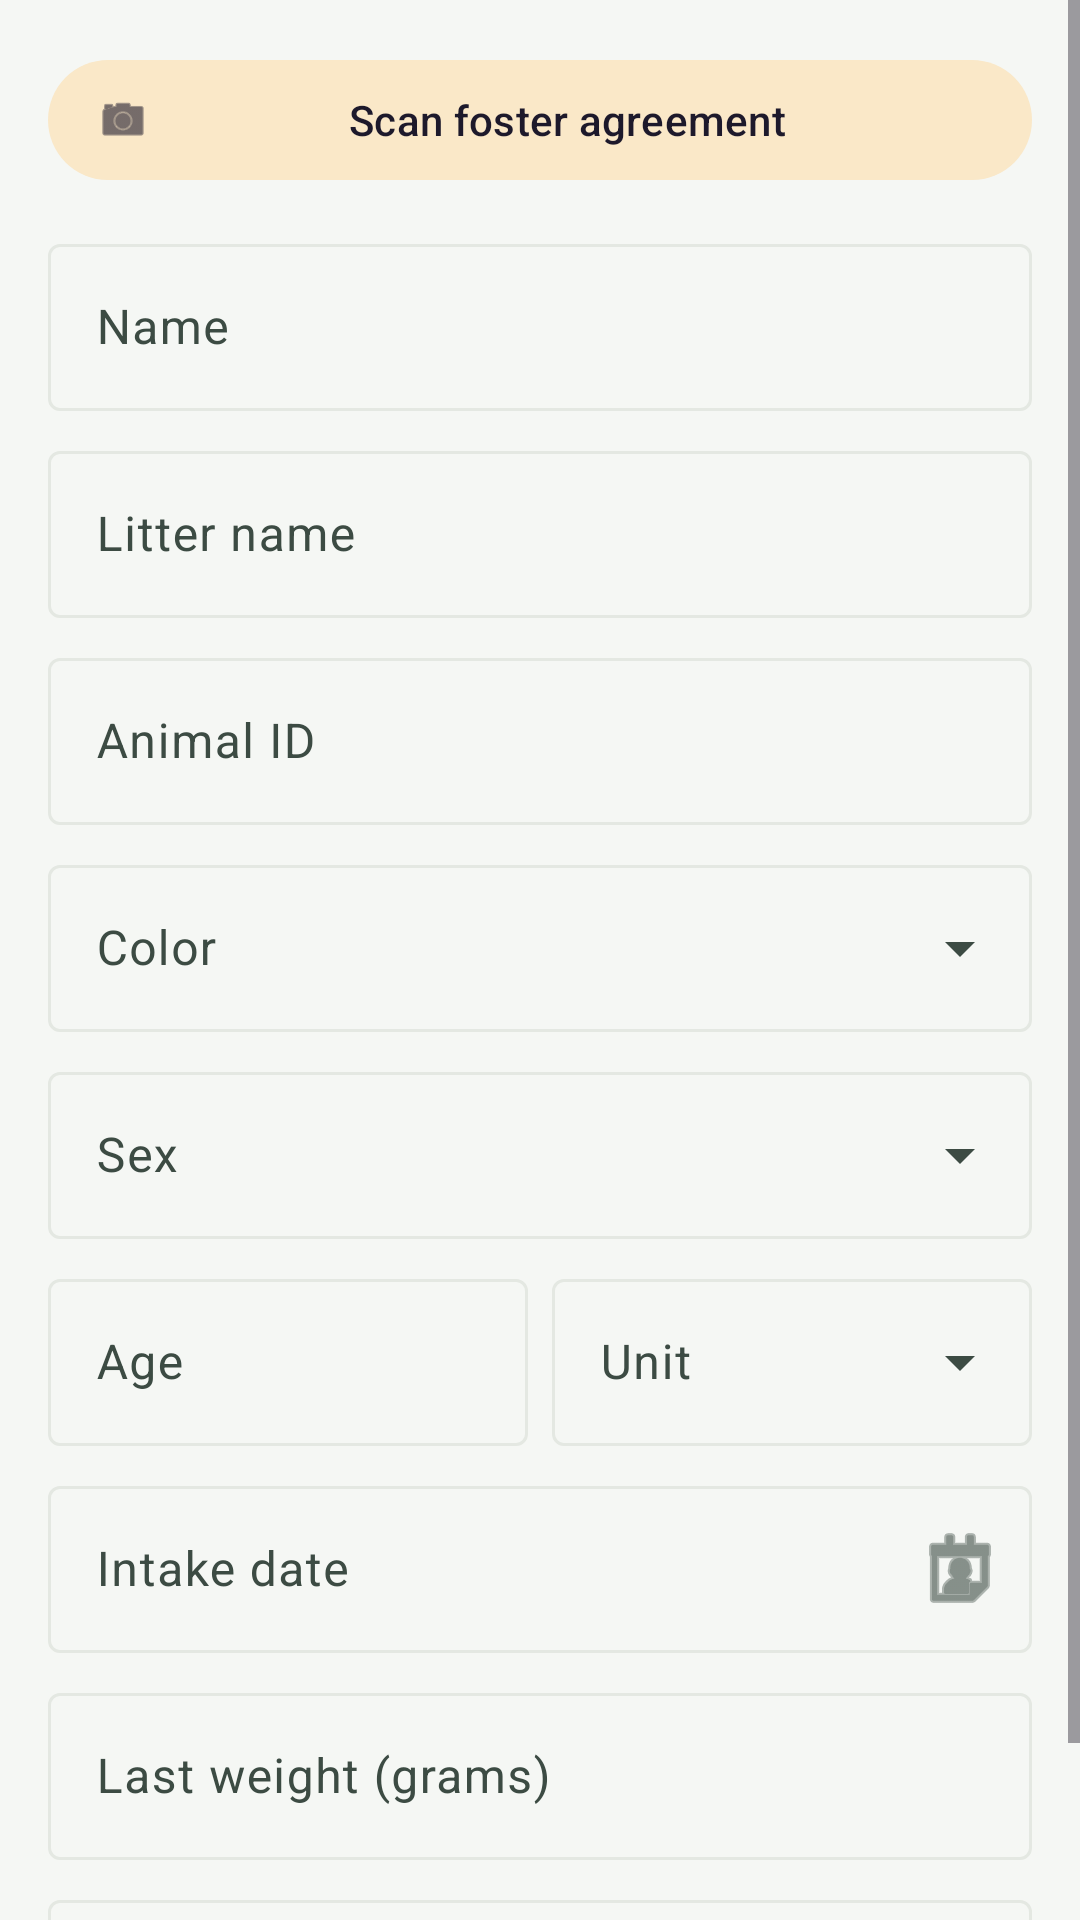

Produce the Android XML layout that renders to this screen, including the resource entries it uses.
<!-- AndroidManifest.xml: application theme Theme.FosterConnect -->
<!-- res/layout/dialog_review_foster_agreement.xml -->
<?xml version="1.0" encoding="utf-8"?>
<ScrollView xmlns:android="http://schemas.android.com/apk/res/android"
    xmlns:app="http://schemas.android.com/apk/res-auto"
    android:layout_width="match_parent"
    android:layout_height="wrap_content">

    <LinearLayout
        android:layout_width="match_parent"
        android:layout_height="wrap_content"
        android:orientation="vertical"
        android:padding="16dp">

        <com.google.android.material.button.MaterialButton
            android:id="@+id/button_scan_agreement"
            style="@style/Widget.Material3.Button.TonalButton.Icon"
            android:layout_width="match_parent"
            android:layout_height="wrap_content"
            android:layout_marginBottom="12dp"
            android:text="Scan foster agreement"
            app:icon="@android:drawable/ic_menu_camera" />

        <com.google.android.material.textfield.TextInputLayout
            style="@style/Widget.Material3.TextInputLayout.OutlinedBox"
            android:layout_width="match_parent"
            android:layout_height="wrap_content"
            android:hint="Name">
            <com.google.android.material.textfield.TextInputEditText
                android:id="@+id/input_name"
                android:layout_width="match_parent"
                android:layout_height="wrap_content" />
        </com.google.android.material.textfield.TextInputLayout>

        <com.google.android.material.textfield.TextInputLayout
            style="@style/Widget.Material3.TextInputLayout.OutlinedBox"
            android:layout_width="match_parent"
            android:layout_height="wrap_content"
            android:layout_marginTop="8dp"
            android:hint="Litter name">
            <com.google.android.material.textfield.TextInputEditText
                android:id="@+id/input_litter_name"
                android:layout_width="match_parent"
                android:layout_height="wrap_content" />
        </com.google.android.material.textfield.TextInputLayout>

        <com.google.android.material.textfield.TextInputLayout
            style="@style/Widget.Material3.TextInputLayout.OutlinedBox"
            android:layout_width="match_parent"
            android:layout_height="wrap_content"
            android:layout_marginTop="8dp"
            android:hint="Animal ID">
            <com.google.android.material.textfield.TextInputEditText
                android:id="@+id/input_external_id"
                android:layout_width="match_parent"
                android:layout_height="wrap_content" />
        </com.google.android.material.textfield.TextInputLayout>

        <com.google.android.material.textfield.TextInputLayout
            style="@style/Widget.Material3.TextInputLayout.OutlinedBox.ExposedDropdownMenu"
            android:layout_width="match_parent"
            android:layout_height="wrap_content"
            android:layout_marginTop="8dp"
            android:hint="Color">
            <AutoCompleteTextView
                android:id="@+id/input_color"
                android:layout_width="match_parent"
                android:layout_height="wrap_content"
                android:inputType="none" />
        </com.google.android.material.textfield.TextInputLayout>

        <com.google.android.material.textfield.TextInputLayout
            style="@style/Widget.Material3.TextInputLayout.OutlinedBox.ExposedDropdownMenu"
            android:layout_width="match_parent"
            android:layout_height="wrap_content"
            android:layout_marginTop="8dp"
            android:hint="Sex">
            <AutoCompleteTextView
                android:id="@+id/input_sex"
                android:layout_width="match_parent"
                android:layout_height="wrap_content"
                android:inputType="none" />
        </com.google.android.material.textfield.TextInputLayout>

        <LinearLayout
            android:layout_width="match_parent"
            android:layout_height="wrap_content"
            android:layout_marginTop="8dp"
            android:orientation="horizontal">

            <com.google.android.material.textfield.TextInputLayout
                style="@style/Widget.Material3.TextInputLayout.OutlinedBox"
                android:layout_width="0dp"
                android:layout_height="wrap_content"
                android:layout_weight="1"
                android:hint="Age">
                <com.google.android.material.textfield.TextInputEditText
                    android:id="@+id/input_age_value"
                    android:layout_width="match_parent"
                    android:layout_height="wrap_content"
                    android:inputType="number" />
            </com.google.android.material.textfield.TextInputLayout>

            <com.google.android.material.textfield.TextInputLayout
                style="@style/Widget.Material3.TextInputLayout.OutlinedBox.ExposedDropdownMenu"
                android:layout_width="0dp"
                android:layout_height="wrap_content"
                android:layout_marginStart="8dp"
                android:layout_weight="1"
                android:hint="Unit">
                <AutoCompleteTextView
                    android:id="@+id/input_age_unit"
                    android:layout_width="match_parent"
                    android:layout_height="wrap_content"
                    android:inputType="none" />
            </com.google.android.material.textfield.TextInputLayout>
        </LinearLayout>

        <com.google.android.material.textfield.TextInputLayout
            style="@style/Widget.Material3.TextInputLayout.OutlinedBox"
            android:layout_width="match_parent"
            android:layout_height="wrap_content"
            android:layout_marginTop="8dp"
            android:hint="Intake date"
            app:endIconMode="custom"
            app:endIconDrawable="@android:drawable/ic_menu_my_calendar">
            <com.google.android.material.textfield.TextInputEditText
                android:id="@+id/input_intake_date"
                android:layout_width="match_parent"
                android:layout_height="wrap_content"
                android:focusable="false"
                android:inputType="none" />
        </com.google.android.material.textfield.TextInputLayout>

        <com.google.android.material.textfield.TextInputLayout
            style="@style/Widget.Material3.TextInputLayout.OutlinedBox"
            android:layout_width="match_parent"
            android:layout_height="wrap_content"
            android:layout_marginTop="8dp"
            android:hint="Last weight (grams)">
            <com.google.android.material.textfield.TextInputEditText
                android:id="@+id/input_weight"
                android:layout_width="match_parent"
                android:layout_height="wrap_content"
                android:inputType="numberDecimal" />
        </com.google.android.material.textfield.TextInputLayout>

        <com.google.android.material.textfield.TextInputLayout
            style="@style/Widget.Material3.TextInputLayout.OutlinedBox"
            android:layout_width="match_parent"
            android:layout_height="wrap_content"
            android:layout_marginTop="8dp"
            android:hint="Weight date"
            app:endIconMode="custom"
            app:endIconDrawable="@android:drawable/ic_menu_my_calendar">
            <com.google.android.material.textfield.TextInputEditText
                android:id="@+id/input_weight_date"
                android:layout_width="match_parent"
                android:layout_height="wrap_content"
                android:focusable="false"
                android:inputType="none" />
        </com.google.android.material.textfield.TextInputLayout>

    </LinearLayout>
</ScrollView>
<!-- resources referenced by this layout -->
<resources>
  <style name="Theme.FosterConnect" parent="Base.Theme.FosterConnect" />
  <style name="Base.Theme.FosterConnect" parent="Theme.Material3.Light.NoActionBar">
          <item name="colorPrimary">@color/clinical_sage</item>
          <item name="colorPrimaryContainer">@color/clinical_sage_soft</item>
          <item name="colorOnPrimary">@color/white</item>
          <item name="colorOnPrimaryContainer">@color/clinical_ink</item>
          <item name="colorSecondary">@color/clinical_amber</item>
          <item name="colorSecondaryContainer">@color/clinical_amber_soft</item>
          <item name="colorError">@color/clinical_crimson</item>
          <item name="colorErrorContainer">@color/clinical_crimson_soft</item>
          <item name="colorSurface">@color/clinical_surface</item>
          <item name="colorOnSurface">@color/clinical_ink</item>
          <item name="colorOnSurfaceVariant">@color/clinical_ink_soft</item>
          <item name="colorOutline">@color/clinical_line</item>
          <item name="colorOutlineVariant">@color/clinical_line_soft</item>
          <item name="android:colorBackground">@color/clinical_bg</item>
          <item name="android:windowBackground">@color/clinical_bg</item>
      </style>
  <color name="clinical_sage">#FF52735A</color>
  <color name="clinical_sage_soft">#FFDCE6DC</color>
  <color name="white">#FFFFFFFF</color>
  <color name="clinical_ink">#FF0F1814</color>
  <color name="clinical_amber">#FFC08A20</color>
  <color name="clinical_amber_soft">#FFFAE8C8</color>
  <color name="clinical_crimson">#FFB83A3A</color>
  <color name="clinical_crimson_soft">#FFF8DADA</color>
  <color name="clinical_surface">#FFFFFFFF</color>
  <color name="clinical_ink_soft">#FF3C4B43</color>
  <color name="clinical_line">#FFE4E8E2</color>
  <color name="clinical_line_soft">#FFEEF1EC</color>
  <color name="clinical_bg">#FFF5F7F4</color>
</resources>
